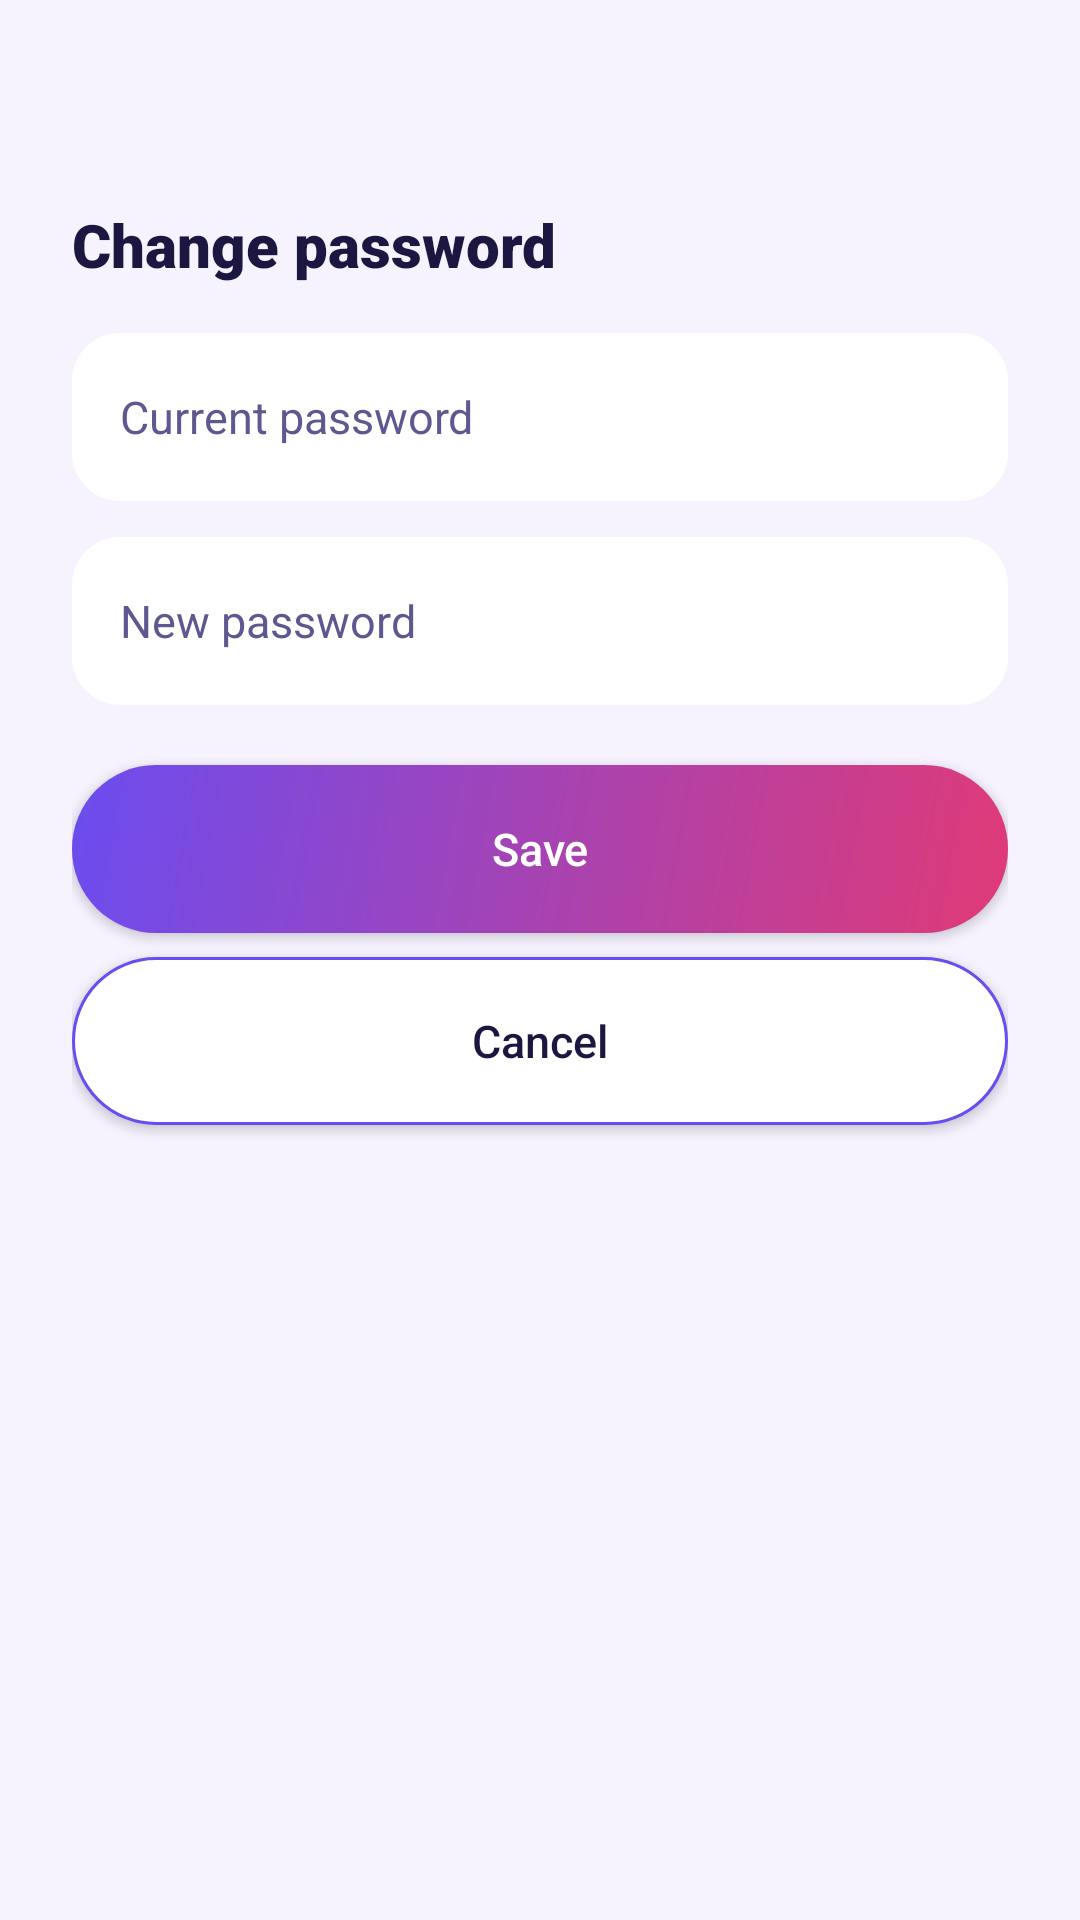

Layout XML and referenced resources for this Android screen:
<!-- AndroidManifest.xml: application theme Theme.SoundBomb -->
<!-- res/layout/dialog_change_password.xml -->
<?xml version="1.0" encoding="utf-8"?>
<LinearLayout xmlns:android="http://schemas.android.com/apk/res/android"
    android:layout_width="match_parent"
    android:layout_height="wrap_content"
    android:orientation="vertical"
    android:padding="24dp">

    <ImageView
        android:layout_width="32dp"
        android:layout_height="32dp"
        android:src="@drawable/ic_key"
        android:tint="@color/violet"
        android:importantForAccessibility="no"/>
    <TextView
        android:layout_width="match_parent"
        android:layout_height="wrap_content"
        android:layout_marginTop="12dp"
        android:fontFamily="sans-serif-black"
        android:text="@string/pw_title"
        android:textColor="@color/cream"
        android:textSize="20sp"/>

    <LinearLayout
        android:id="@+id/boxCurrent"
        android:layout_width="match_parent"
        android:layout_height="56dp"
        android:layout_marginTop="16dp"
        android:background="@drawable/bg_input"
        android:gravity="center_vertical"
        android:orientation="horizontal"
        android:paddingStart="16dp">
        <EditText
            android:id="@+id/inputCurrent"
            android:layout_width="0dp"
            android:layout_height="match_parent"
            android:layout_weight="1"
            android:background="@null"
            android:hint="@string/pw_current"
            android:inputType="textPassword"
            android:maxLines="1"
            android:textColor="@color/cream"
            android:textColorHint="@color/mist"
            android:textSize="15sp"/>
        <ImageView
            android:id="@+id/eyeCurrent"
            android:layout_width="48dp"
            android:layout_height="48dp"
            android:padding="12dp"
            android:src="@drawable/ic_eye_off"
            android:tint="@color/mist"
            android:contentDescription="@string/cd_show_password"
            android:background="?attr/selectableItemBackgroundBorderless"/>
    </LinearLayout>

    <LinearLayout
        android:id="@+id/boxNew"
        android:layout_width="match_parent"
        android:layout_height="56dp"
        android:layout_marginTop="12dp"
        android:background="@drawable/bg_input"
        android:gravity="center_vertical"
        android:orientation="horizontal"
        android:paddingStart="16dp">
        <EditText
            android:id="@+id/inputNew"
            android:layout_width="0dp"
            android:layout_height="match_parent"
            android:layout_weight="1"
            android:background="@null"
            android:hint="@string/pw_new"
            android:inputType="textPassword"
            android:maxLines="1"
            android:textColor="@color/cream"
            android:textColorHint="@color/mist"
            android:textSize="15sp"/>
        <ImageView
            android:id="@+id/eyeNew"
            android:layout_width="48dp"
            android:layout_height="48dp"
            android:padding="12dp"
            android:src="@drawable/ic_eye_off"
            android:tint="@color/mist"
            android:contentDescription="@string/cd_show_password"
            android:background="?attr/selectableItemBackgroundBorderless"/>
    </LinearLayout>

    <TextView
        android:id="@+id/errorMsg"
        android:layout_width="match_parent"
        android:layout_height="wrap_content"
        android:layout_marginTop="8dp"
        android:textColor="@color/danger"
        android:textSize="12sp"
        android:visibility="gone"/>

    <Button
        android:id="@+id/btnSave"
        android:layout_width="match_parent"
        android:layout_height="56dp"
        android:layout_marginTop="20dp"
        android:background="@drawable/bg_gradient_fuse"
        android:fontFamily="sans-serif-medium"
        android:text="@string/pw_save"
        android:textAllCaps="false"
        android:textColor="@color/on_fuse"
        android:textSize="15sp"/>
    <Button
        android:id="@+id/btnCancel"
        android:layout_width="match_parent"
        android:layout_height="56dp"
        android:layout_marginTop="8dp"
        android:background="@drawable/bg_button_secondary"
        android:fontFamily="sans-serif-medium"
        android:text="@string/pw_cancel"
        android:textAllCaps="false"
        android:textColor="@color/cream"
        android:textSize="15sp"/>
</LinearLayout>
<!-- resources referenced by this layout -->
<resources>
  <color name="cream">#1B1740</color>
  <color name="danger">#C72D4B</color>
  <color name="mist">#5E5890</color>
  <color name="on_fuse">#FFFFFF</color>
  <color name="violet">#6B4CF0</color>
  <!-- drawable bg_button_secondary (drawable) -->
  <?xml version="1.0" encoding="utf-8"?>
  <shape xmlns:android="http://schemas.android.com/apk/res/android" android:shape="rectangle">
      <solid android:color="@color/plum"/>
      <stroke android:width="1dp" android:color="@color/violet"/>
      <corners android:radius="28dp"/>
  </shape>
  <!-- drawable bg_gradient_fuse (drawable) -->
  <?xml version="1.0" encoding="utf-8"?>
  <shape xmlns:android="http://schemas.android.com/apk/res/android" android:shape="rectangle">
      <gradient android:angle="315" android:startColor="@color/violet" android:endColor="@color/spark"/>
      <corners android:radius="28dp"/>
  </shape>
  <!-- drawable bg_input (drawable) -->
  <?xml version="1.0" encoding="utf-8"?>
  <selector xmlns:android="http://schemas.android.com/apk/res/android">
      <item android:state_selected="true">
          <shape android:shape="rectangle">
              <solid android:color="@color/plum"/>
              <stroke android:width="1dp" android:color="@color/danger"/>
              <corners android:radius="16dp"/>
          </shape>
      </item>
      <item android:state_activated="true">
          <shape android:shape="rectangle">
              <solid android:color="@color/plum"/>
              <stroke android:width="1dp" android:color="@color/violet"/>
              <corners android:radius="16dp"/>
          </shape>
      </item>
      <item>
          <shape android:shape="rectangle">
              <solid android:color="@color/plum"/>
              <corners android:radius="16dp"/>
          </shape>
      </item>
  </selector>
  <string name="cd_show_password">Show or hide password</string>
  <string name="pw_cancel">Cancel</string>
  <string name="pw_current">Current password</string>
  <string name="pw_new">New password</string>
  <string name="pw_save">Save</string>
  <string name="pw_title">Change password</string>
  <style name="Theme.SoundBomb" parent="Base.Theme.SoundBomb" />
  <color name="plum">#FFFFFF</color>
  <color name="spark">#E03A76</color>
  <style name="Base.Theme.SoundBomb" parent="Theme.Material3.DayNight.NoActionBar">
          <item name="colorPrimary">@color/violet</item>
          <item name="colorOnPrimary">@color/on_fuse</item>
          <item name="colorSecondary">@color/volt</item>
          <item name="colorSurface">@color/plum</item>
          <item name="colorOnSurface">@color/cream</item>
          <item name="android:windowBackground">@color/ink</item>
          <item name="android:statusBarColor">@color/ink</item>
          <item name="android:navigationBarColor">@color/plum</item>
          <item name="android:windowLightStatusBar">@bool/light_bars</item>
          <item name="android:textColorPrimary">@color/cream</item>
          <item name="android:textColorSecondary">@color/mist</item>
          
          <item name="viewInflaterClass">androidx.appcompat.app.AppCompatViewInflater</item>
      </style>
  <color name="volt">#087A99</color>
  <color name="ink">#F6F3FF</color>
</resources>
